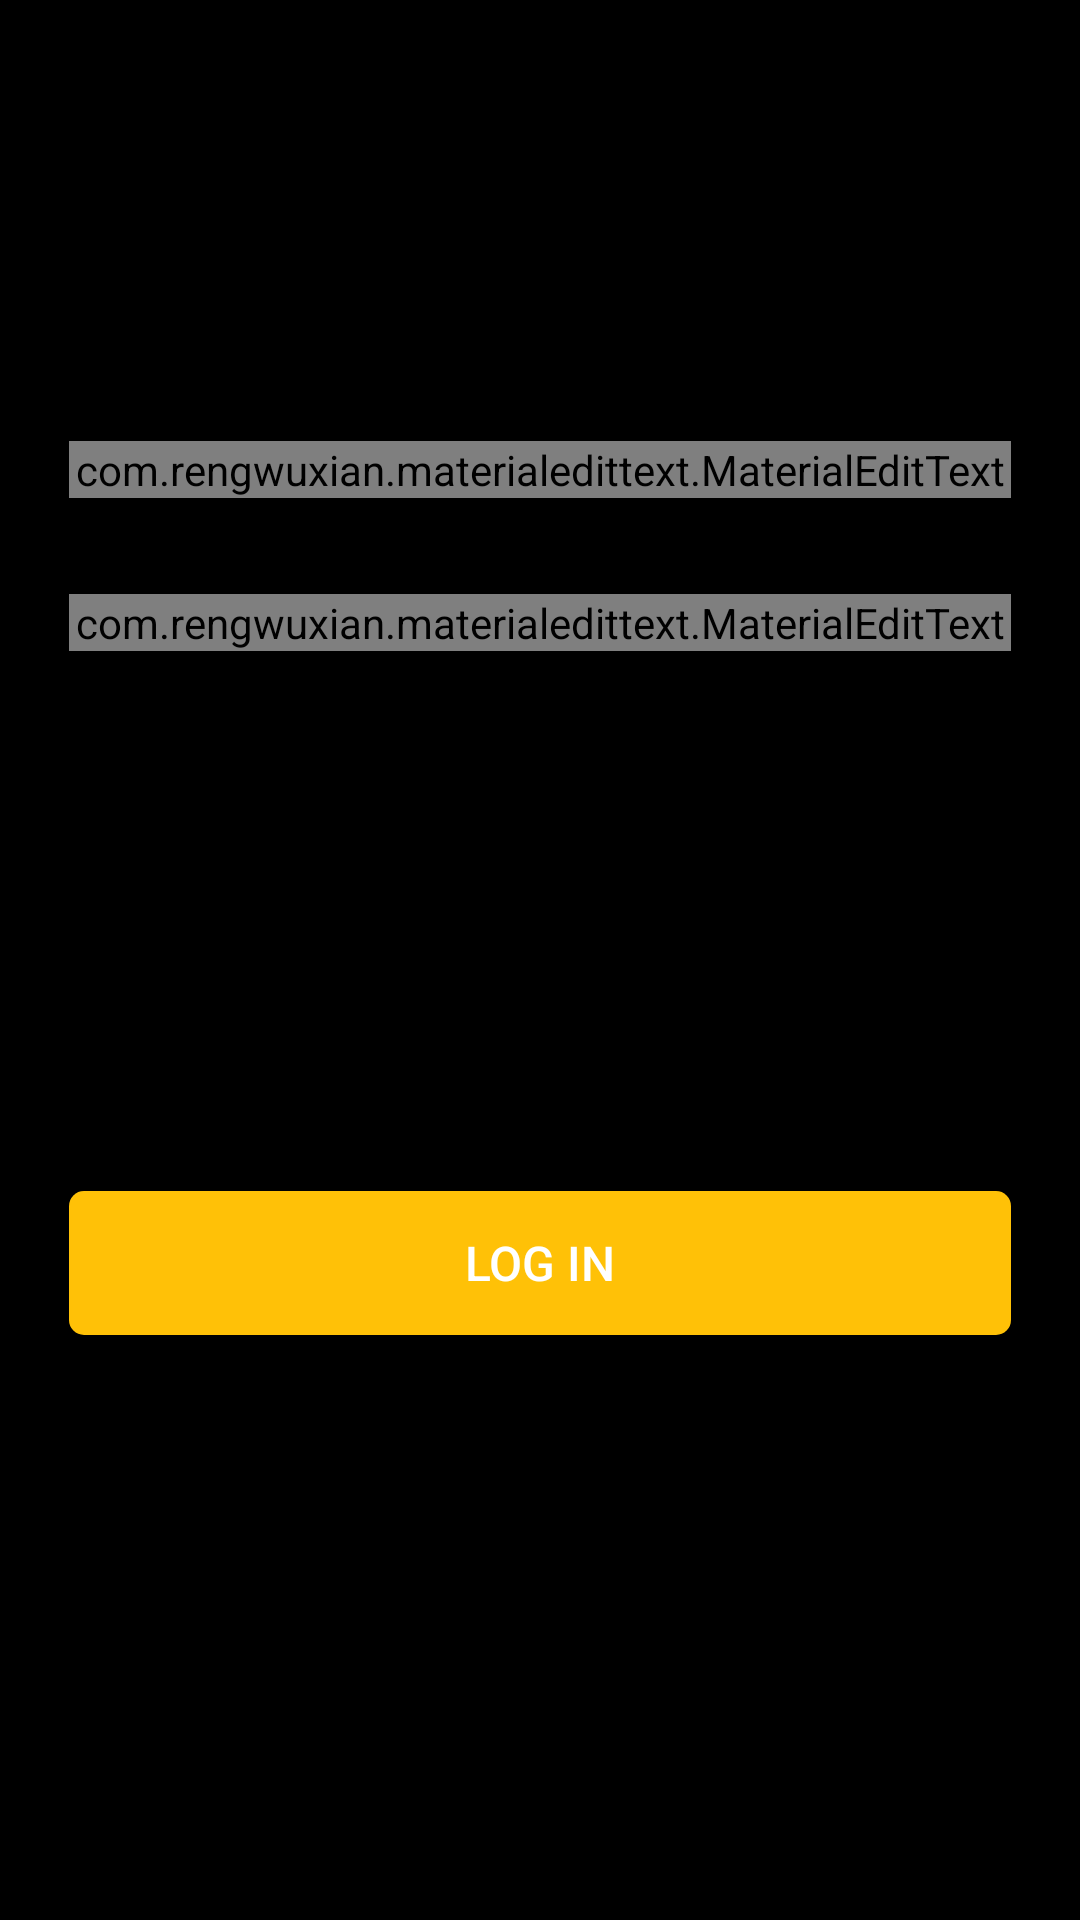

Produce the Android XML layout that renders to this screen, including the resource entries it uses.
<!-- AndroidManifest.xml: application theme Theme.BulletinBoard -->
<!-- res/layout/fragment_log_in.xml -->
<?xml version="1.0" encoding="utf-8"?>
<FrameLayout xmlns:android="http://schemas.android.com/apk/res/android"
    xmlns:app="http://schemas.android.com/apk/res-auto"
    xmlns:tools="http://schemas.android.com/tools"
    android:layout_width="match_parent"
    android:layout_height="match_parent"
    android:background="@color/colorPrimary"
    android:padding="15dp"
    tools:context=".presentation.registration.LogInFragment">

    <androidx.constraintlayout.widget.ConstraintLayout
        android:layout_width="match_parent"
        android:layout_height="match_parent">

        <ImageView
            android:id="@+id/imageView2"
            android:layout_width="80dp"
            android:layout_height="80dp"
            android:layout_marginTop="20dp"
            android:src="@drawable/lets"
            app:layout_constraintEnd_toEndOf="parent"
            app:layout_constraintStart_toStartOf="parent"
            app:layout_constraintTop_toTopOf="parent"
            tools:ignore="ContentDescription" />

        <com.rengwuxian.materialedittext.MaterialEditText
            android:id="@+id/sign_in_email"
            android:layout_width="match_parent"
            android:layout_height="wrap_content"
            android:layout_marginStart="8dp"
            android:layout_marginTop="32dp"
            android:layout_marginEnd="8dp"
            android:hint="@string/email"
            android:inputType="textEmailAddress"
            app:layout_constraintEnd_toEndOf="parent"
            app:layout_constraintStart_toStartOf="parent"
            app:layout_constraintTop_toBottomOf="@+id/imageView2"
            app:met_baseColor="#fff"
            app:met_floatingLabel="highlight"
            app:met_primaryColor="#fff"
            app:met_textColor="#fff"
            app:met_textColorHint="#fff" />

        <com.rengwuxian.materialedittext.MaterialEditText
            android:id="@+id/sign_in_password"
            android:layout_width="match_parent"
            android:layout_height="wrap_content"
            android:layout_marginStart="8dp"
            android:layout_marginTop="32dp"
            android:layout_marginEnd="8dp"
            android:hint="@string/password"
            android:inputType="textPassword"
            app:layout_constraintEnd_toEndOf="parent"
            app:layout_constraintHorizontal_bias="0.5"
            app:layout_constraintStart_toStartOf="parent"
            app:layout_constraintTop_toBottomOf="@+id/sign_in_email"
            app:met_baseColor="#fff"
            app:met_floatingLabel="highlight"
            app:met_primaryColor="#fff"
            app:met_textColor="#fff"
            app:met_textColorHint="#fff" />

        
        
        
        
        
        
        
        
        
        

        <androidx.appcompat.widget.AppCompatButton
            android:id="@+id/login_button"
            android:layout_width="0dp"
            android:layout_height="wrap_content"
            android:layout_marginStart="8dp"
            android:layout_marginEnd="8dp"
            android:background="@drawable/auth_button_back"
            android:text="@string/log_in"
            android:textColor="@color/colorAccent"
            android:textSize="16sp"
            app:layout_constraintBottom_toBottomOf="parent"
            app:layout_constraintEnd_toEndOf="parent"
            app:layout_constraintStart_toStartOf="parent"
            app:layout_constraintTop_toBottomOf="@+id/sign_in_password" />

        <ProgressBar
            android:id="@+id/login_progress"
            style="?android:attr/progressBarStyle"
            android:layout_width="30dp"
            android:layout_height="30dp"
            android:visibility="invisible"
            app:layout_constraintBottom_toTopOf="@+id/login_button"
            app:layout_constraintEnd_toEndOf="parent"
            app:layout_constraintStart_toStartOf="parent"
            app:layout_constraintTop_toBottomOf="@+id/sign_in_password" />

    </androidx.constraintlayout.widget.ConstraintLayout>
</FrameLayout>
<!-- resources referenced by this layout -->
<resources>
  <color name="colorAccent">#fff</color>
  <color name="colorPrimary">#000</color>
  <!-- drawable auth_button_back (drawable-v24) -->
  <?xml version="1.0" encoding="utf-8"?>
  <ripple xmlns:android="http://schemas.android.com/apk/res/android"
      xmlns:tools="http://schemas.android.com/tools"
      android:color="@color/colorAccent"
      tools:targetApi="lollipop"
      tools:ignore="ObsoleteSdkInt">
      <item>
          <shape android:shape="rectangle">
              <solid android:color="@color/btnRed"/>
              <corners android:radius="5dp"/>
          </shape>
      </item>
  </ripple>
  <string name="email">Email</string>
  <string name="log_in">Log in</string>
  <string name="password">Password</string>
  <style name="Theme.BulletinBoard" parent="Theme.MaterialComponents.DayNight.NoActionBar">
          
          <item name="colorPrimary">@color/purple_500</item>
          <item name="colorPrimaryVariant">@color/purple_700</item>
          <item name="colorOnPrimary">@color/colorAccent</item>
          
          <item name="colorSecondary">@color/teal_200</item>
          <item name="colorSecondaryVariant">@color/teal_700</item>
          <item name="colorOnSecondary">@color/black</item>
          
          <item name="android:statusBarColor">?attr/colorPrimaryVariant</item>
          
      </style>
  <color name="btnRed">#FFC107</color>
  <color name="purple_500">#FF6200EE</color>
  <color name="purple_700">#FF3700B3</color>
  <color name="teal_200">#FF03DAC5</color>
  <color name="teal_700">#FF018786</color>
  <color name="black">#FF000000</color>
</resources>
